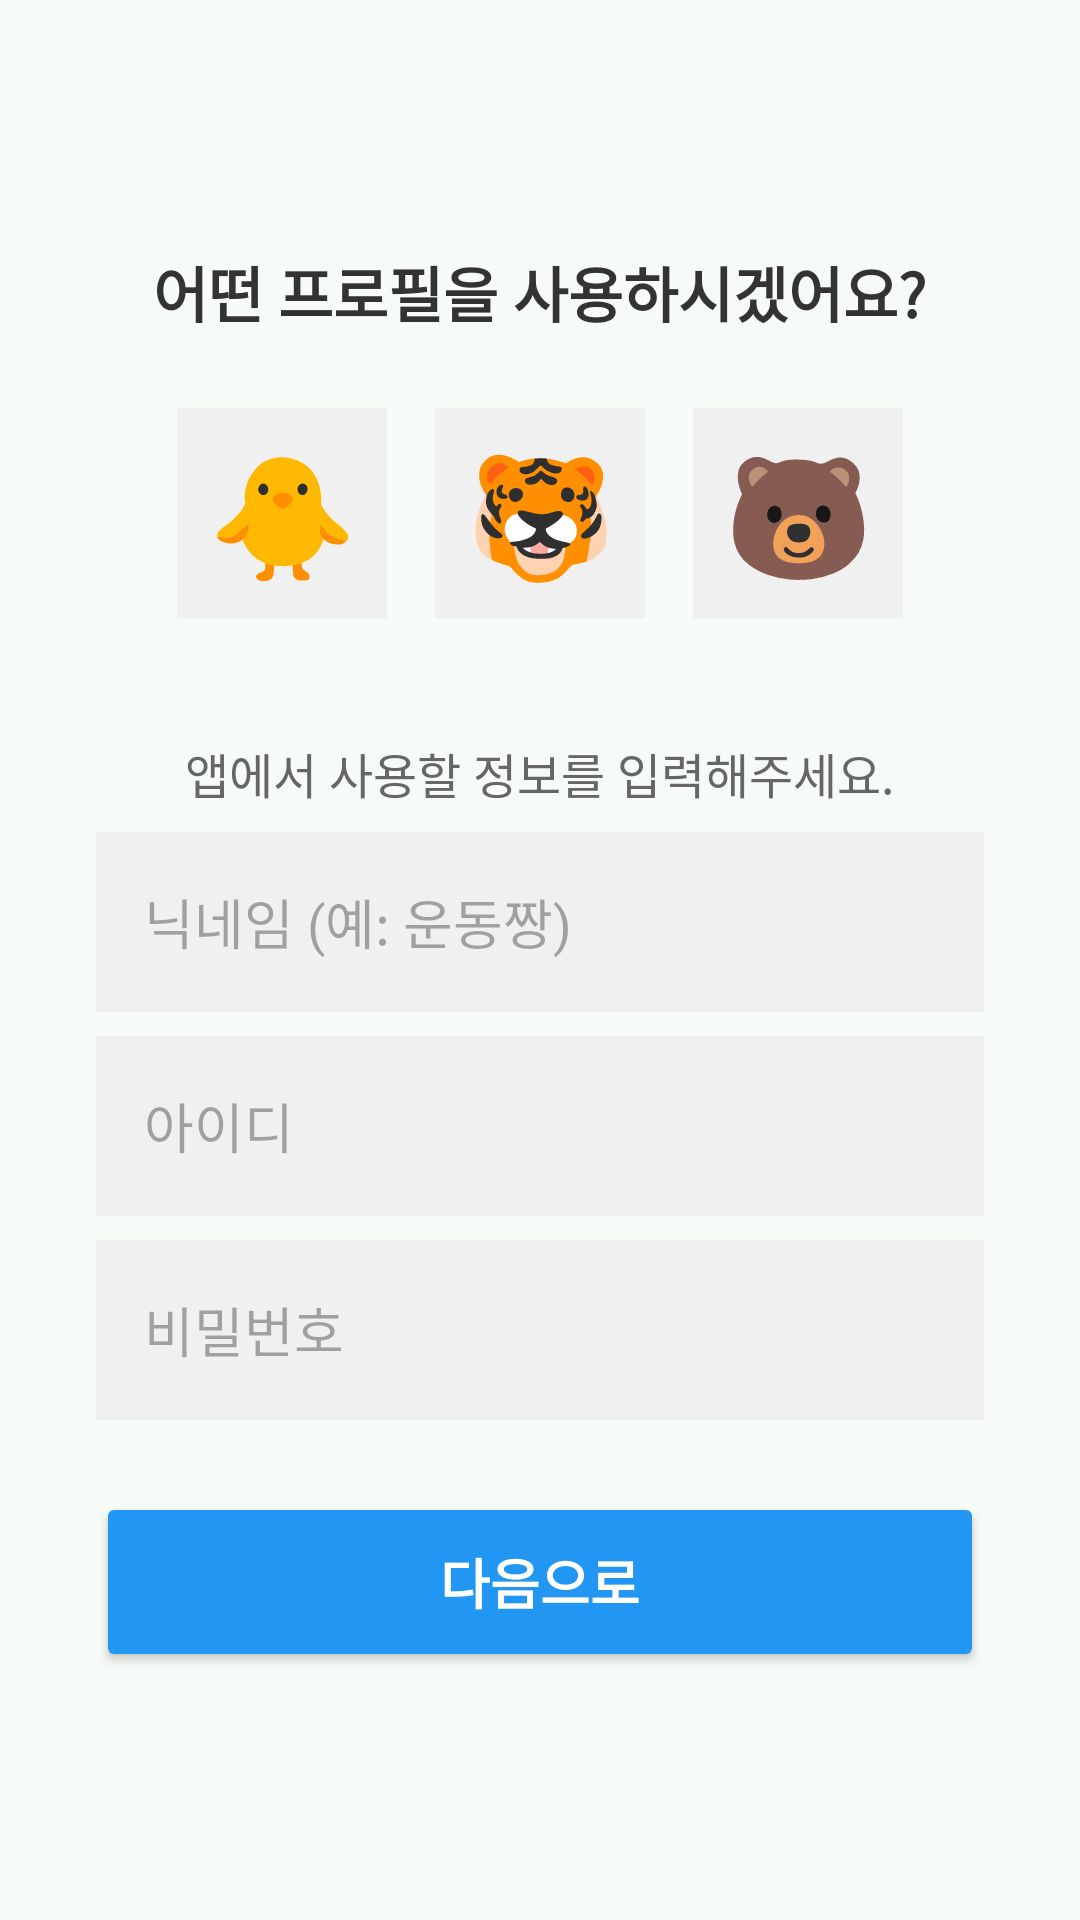

Write the Android layout XML for this screen, with the resource values it uses.
<!-- AndroidManifest.xml: application theme Theme.Exercise_App -->
<!-- res/layout/activity_onboarding.xml -->
<?xml version="1.0" encoding="utf-8"?>
<FrameLayout xmlns:android="http://schemas.android.com/apk/res/android"
    android:layout_width="match_parent"
    android:layout_height="match_parent"
    android:padding="32dp"
    android:background="#F7FBF7">

    <LinearLayout
        android:id="@+id/layout_step1"
        android:layout_width="match_parent"
        android:layout_height="wrap_content"
        android:layout_gravity="center"
        android:orientation="vertical"
        android:gravity="center"
        android:visibility="visible">

        <TextView
            android:layout_width="wrap_content"
            android:layout_height="wrap_content"
            android:text="어떤 프로필을 사용하시겠어요?"
            android:textSize="20sp"
            android:textStyle="bold"
            android:textColor="#333333"
            android:layout_marginBottom="16dp"/>

        <LinearLayout
            android:layout_width="match_parent"
            android:layout_height="wrap_content"
            android:orientation="horizontal"
            android:gravity="center"
            android:layout_marginBottom="32dp">

            <TextView
                android:id="@+id/img_profile_1"
                android:layout_width="70dp"
                android:layout_height="70dp"
                android:text="🐥"
                android:textSize="40sp"
                android:gravity="center"
                android:background="#F0F0F0"
                android:layout_margin="8dp"/>

            <TextView
                android:id="@+id/img_profile_2"
                android:layout_width="70dp"
                android:layout_height="70dp"
                android:text="🐯"
                android:textSize="40sp"
                android:gravity="center"
                android:background="#F0F0F0"
                android:layout_margin="8dp"/>

            <TextView
                android:id="@+id/img_profile_3"
                android:layout_width="70dp"
                android:layout_height="70dp"
                android:text="🐻"
                android:textSize="40sp"
                android:gravity="center"
                android:background="#F0F0F0"
                android:layout_margin="8dp"/>
        </LinearLayout>

        <TextView
            android:layout_width="wrap_content"
            android:layout_height="wrap_content"
            android:text="앱에서 사용할 정보를 입력해주세요."
            android:textSize="16sp"
            android:textColor="#666666"
            android:layout_marginBottom="8dp"/>

        <EditText
            android:id="@+id/et_nickname"
            android:layout_width="match_parent"
            android:layout_height="60dp"
            android:hint="닉네임 (예: 운동짱)"
            android:textSize="18sp"
            android:padding="16dp"
            android:background="#F0F0F0"
            android:layout_marginBottom="8dp"/>

        <EditText
            android:id="@+id/et_signup_id"
            android:layout_width="match_parent"
            android:layout_height="60dp"
            android:hint="아이디"
            android:textSize="18sp"
            android:padding="16dp"
            android:background="#F0F0F0"
            android:layout_marginBottom="8dp"/>

        <EditText
            android:id="@+id/et_signup_password"
            android:layout_width="match_parent"
            android:layout_height="60dp"
            android:hint="비밀번호"
            android:inputType="textPassword"
            android:textSize="18sp"
            android:padding="16dp"
            android:background="#F0F0F0"
            android:layout_marginBottom="24dp"/>

        <Button
            android:id="@+id/btn_next"
            android:layout_width="match_parent"
            android:layout_height="60dp"
            android:text="다음으로"
            android:textSize="18sp"
            android:textStyle="bold"
            android:textColor="#FFFFFF"
            android:backgroundTint="#2196F3"/>
    </LinearLayout>

    <LinearLayout
        android:id="@+id/layout_step2"
        android:layout_width="match_parent"
        android:layout_height="wrap_content"
        android:layout_gravity="center"
        android:orientation="vertical"
        android:gravity="center"
        android:visibility="gone">

        <TextView
            android:layout_width="wrap_content"
            android:layout_height="wrap_content"
            android:text="현재 운동 실력이 어떻게 되시나요?"
            android:textSize="22sp"
            android:textStyle="bold"
            android:textColor="#333333"
            android:layout_marginBottom="24dp"/>

        <Button
            android:id="@+id/btn_level_1"
            android:layout_width="match_parent"
            android:layout_height="60dp"
            android:text="🌱 헬린이 (이제 막 시작했어요)"
            android:textSize="16sp"
            android:backgroundTint="#F0F0F0"
            android:textColor="#333333"
            android:layout_marginBottom="12dp"/>

        <Button
            android:id="@+id/btn_level_2"
            android:layout_width="match_parent"
            android:layout_height="60dp"
            android:text="🏃 중급자 (운동 좀 해봤어요)"
            android:textSize="16sp"
            android:backgroundTint="#F0F0F0"
            android:textColor="#333333"
            android:layout_marginBottom="12dp"/>

        <Button
            android:id="@+id/btn_level_3"
            android:layout_width="match_parent"
            android:layout_height="60dp"
            android:text="🔥 고급자 (스쿼트 머신입니다)"
            android:textSize="16sp"
            android:backgroundTint="#F0F0F0"
            android:textColor="#333333"
            android:layout_marginBottom="32dp"/>

        <Button
            android:id="@+id/btn_start_real"
            android:layout_width="match_parent"
            android:layout_height="60dp"
            android:text="가입 완료 및 운동 시작"
            android:textSize="18sp"
            android:textStyle="bold"
            android:textColor="#FFFFFF"
            android:backgroundTint="#4CAF50"/>
    </LinearLayout>

</FrameLayout>
<!-- resources referenced by this layout -->
<resources>
  <style name="Theme.Exercise_App" parent="Base.Theme.Exercise_App" />
  <style name="Base.Theme.Exercise_App" parent="Theme.Material3.DayNight.NoActionBar">
          
          
      </style>
</resources>
